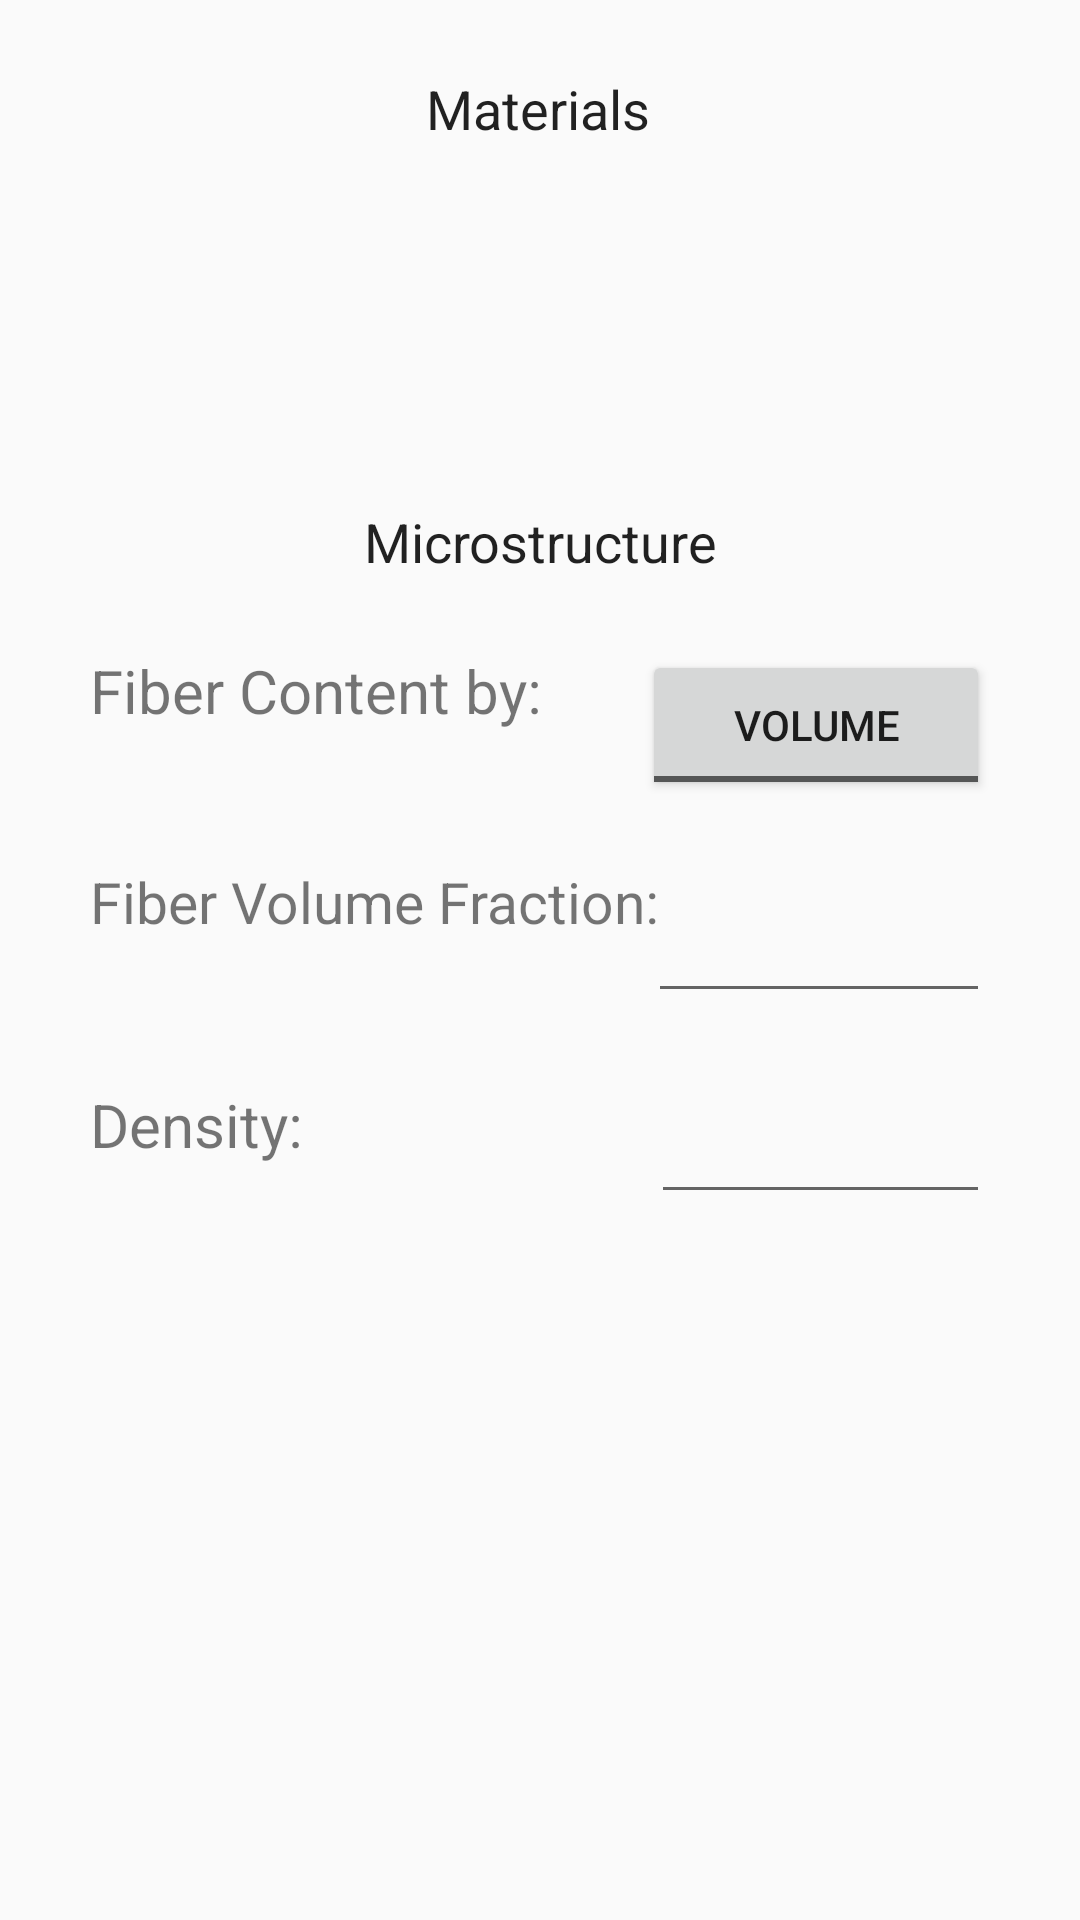

The Android layout XML behind this screen, and the referenced resources:
<!-- AndroidManifest.xml: application theme AppTheme -->
<!-- res/layout/activity_laminate_material.xml -->
<?xml version="1.0" encoding="utf-8"?>
<android.support.constraint.ConstraintLayout
    xmlns:android="http://schemas.android.com/apk/res/android"
    xmlns:app="http://schemas.android.com/apk/res-auto"
    xmlns:tools="http://schemas.android.com/tools"
    android:layout_width="match_parent"
    android:layout_height="match_parent">

    <TextView
        android:id="@+id/MaterialTitle"
        android:layout_width="wrap_content"
        android:layout_height="wrap_content"
        android:layout_marginStart="8dp"
        android:layout_marginTop="24dp"
        android:layout_marginEnd="8dp"
        android:text="@string/materials"
        android:textAppearance="@style/TextAppearance.AppCompat.Large"
        android:textSize="18sp"
        app:layout_constraintEnd_toEndOf="parent"
        app:layout_constraintHorizontal_bias="0.498"
        app:layout_constraintStart_toStartOf="parent"
        app:layout_constraintTop_toTopOf="parent" />

    <ToggleButton
        android:id="@+id/laminateMaterialTogglecontent"
        android:layout_width="116dp"
        android:layout_height="50dp"
        android:layout_marginTop="24dp"
        android:layout_marginEnd="30dp"
        android:text="@string/button1"
        android:textOff="@string/volume"
        android:textOn="@string/weight"
        app:layout_constraintEnd_toEndOf="parent"
        app:layout_constraintTop_toBottomOf="@+id/MicrostructureTitle" />

    <TextView
        android:id="@+id/FiberContentByTitle"
        android:layout_width="wrap_content"
        android:layout_height="wrap_content"
        android:layout_marginStart="30dp"
        android:layout_marginTop="24dp"
        android:text="@string/fiber_content_by"
        android:textSize="20sp"
        app:layout_constraintStart_toStartOf="parent"
        app:layout_constraintTop_toBottomOf="@+id/MicrostructureTitle" />

    <TextView
        android:id="@+id/FiberVolume_WeightFractionTitle"
        android:layout_width="wrap_content"
        android:layout_height="wrap_content"
        android:layout_marginStart="30dp"
        android:layout_marginTop="44dp"
        android:text="@string/fiber_volume_fraction"
        android:textSize="19sp"
        app:layout_constraintStart_toStartOf="parent"
        app:layout_constraintTop_toBottomOf="@+id/FiberContentByTitle" />

    <EditText
        android:id="@+id/Volume_WeightInput"
        android:layout_width="114dp"
        android:layout_height="47dp"
        android:layout_marginTop="24dp"
        android:layout_marginEnd="30dp"
        android:ems="10"
        android:importantForAutofill="no"
        android:inputType="numberDecimal"
        app:layout_constraintEnd_toEndOf="parent"
        app:layout_constraintTop_toBottomOf="@+id/laminateMaterialTogglecontent" />

    <TextView
        android:id="@+id/DenistyTitle"
        android:layout_width="wrap_content"
        android:layout_height="wrap_content"
        android:layout_marginStart="30dp"
        android:layout_marginTop="48dp"
        android:text="@string/density"
        android:textSize="20sp"
        app:layout_constraintStart_toStartOf="parent"
        app:layout_constraintTop_toBottomOf="@+id/FiberVolume_WeightFractionTitle" />

    <EditText
        android:id="@+id/DensityView"
        android:layout_width="113dp"
        android:layout_height="43dp"
        android:layout_marginTop="24dp"
        android:layout_marginEnd="30dp"
        android:autofillHints=""
        android:ems="10"
        android:inputType="numberDecimal"
        app:layout_constraintEnd_toEndOf="parent"
        app:layout_constraintTop_toBottomOf="@+id/Volume_WeightInput"
        tools:targetApi="o" />

    <TextView
        android:id="@+id/MicrostructureTitle"
        android:layout_width="wrap_content"
        android:layout_height="wrap_content"
        android:layout_marginStart="8dp"
        android:layout_marginTop="120dp"
        android:layout_marginEnd="8dp"
        android:text="@string/microstructure"
        android:textAppearance="@style/TextAppearance.AppCompat.Large"
        android:textSize="18sp"
        app:layout_constraintEnd_toEndOf="parent"
        app:layout_constraintStart_toStartOf="parent"
        app:layout_constraintTop_toBottomOf="@+id/MaterialTitle" />

</android.support.constraint.ConstraintLayout>
<!-- resources referenced by this layout -->
<resources>
  <string name="button1">Continuous</string>
  <string name="density">Density:</string>
  <string name="fiber_content_by">Fiber Content by:</string>
  <string name="fiber_volume_fraction">Fiber Volume Fraction:</string>
  <string name="materials">Materials</string>
  <string name="microstructure">Microstructure</string>
  <string name="volume">Volume</string>
  <string name="weight">Weight</string>
  <style name="AppTheme" parent="Theme.AppCompat.Light.DarkActionBar">
          
          <item name="colorPrimary">@color/colorPrimary</item>
          <item name="colorPrimaryDark">@color/colorPrimaryDark</item>
          <item name="colorAccent">@color/colorAccent</item>
      </style>
  <color name="colorPrimary">#95596E91</color>
  <color name="colorPrimaryDark">#154B70</color>
  <color name="colorAccent">#9B0101</color>
</resources>
